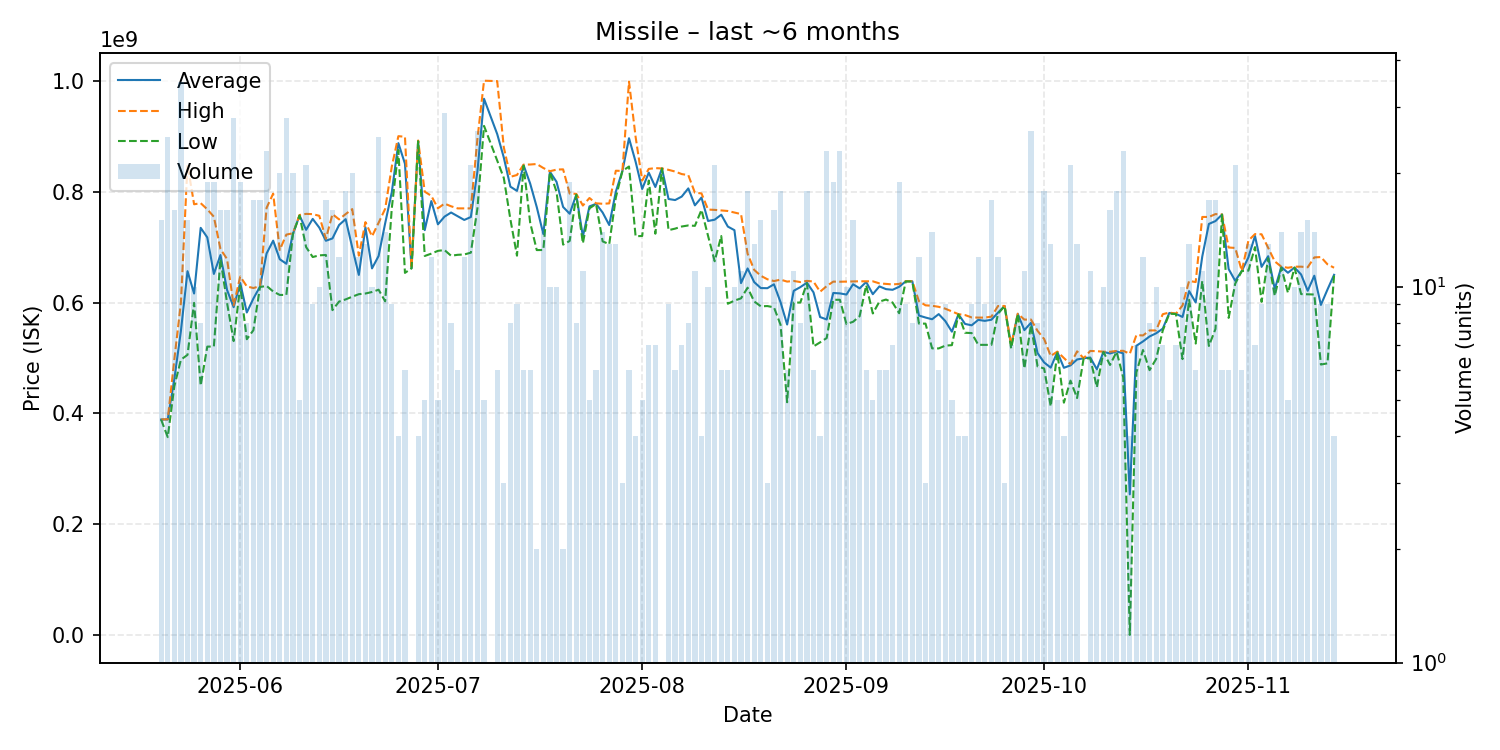

Values plotted in this chart, from the file beside it:
date, average, highest, lowest, order_count, volume
2025-05-20, 389066667, 389300000, 388850000, 10, 15
2025-05-21, 389256000, 389400000, 357300000, 19, 25
2025-05-22, 461912500, 497300000, 449000000, 13, 16
2025-05-23, 548877143, 600000000, 497000000, 22, 35
2025-05-24, 656593333, 848700000, 505700000, 15, 15
2025-05-25, 616290000, 777200000, 599400000, 10, 10
2025-05-26, 734712500, 779200000, 450400000, 8, 8
2025-05-27, 717484211, 768100000, 520550000, 17, 19
2025-05-28, 651621053, 754700000, 520750000, 18, 19
2025-05-29, 685687500, 696500000, 678700000, 14, 16
2025-05-30, 622743750, 678500000, 599500000, 13, 16
2025-05-31, 591678571, 595000000, 530550000, 23, 28
2025-06-01, 635257895, 647050000, 629900000, 15, 19
2025-06-02, 582112500, 629150000, 533900000, 8, 8
2025-06-03, 607258824, 626200000, 550150000, 16, 17
2025-06-04, 628694118, 629600000, 628050000, 16, 17
2025-06-05, 688500000, 770800000, 630000000, 22, 23
2025-06-06, 711600000, 796400000, 620000000, 12, 13
2025-06-07, 678120000, 694800000, 613750000, 17, 20
2025-06-08, 669971429, 722500000, 613750000, 28, 28
2025-06-09, 723785000, 725000000, 723500000, 15, 20
2025-06-10, 757120000, 757850000, 757000000, 5, 5
2025-06-11, 731114286, 759900000, 700000000, 17, 21
2025-06-12, 750822222, 759450000, 682100000, 8, 9
2025-06-13, 735120000, 756400000, 685100000, 10, 10
2025-06-14, 711435294, 715000000, 685800000, 14, 17
2025-06-15, 715643750, 759400000, 586350000, 14, 16
2025-06-16, 739825000, 750000000, 601800000, 11, 12
2025-06-17, 750394444, 759500000, 605700000, 11, 18
2025-06-18, 699280000, 768500000, 610600000, 20, 20
2025-06-19, 649791667, 684650000, 615100000, 11, 12
2025-06-20, 735700000, 745000000, 616300000, 11, 13
2025-06-21, 661590000, 719450000, 619050000, 9, 10
2025-06-22, 683948000, 743800000, 623150000, 25, 25
2025-06-23, 743121429, 769050000, 602300000, 14, 14
2025-06-24, 798866667, 845000000, 770000000, 9, 9
2025-06-25, 887475000, 900000000, 874950000, 4, 4
2025-06-26, 850316667, 898900000, 653500000, 6, 6
2025-06-27, 661800000, 661800000, 661800000, 1, 1
2025-06-28, 891200000, 892200000, 890900000, 4, 4
2025-06-29, 730620000, 799950000, 684000000, 5, 5
2025-06-30, 782958333, 792400000, 688200000, 12, 12
2025-07-01, 741040000, 770000000, 693250000, 5, 5
2025-07-02, 754879310, 778400000, 694650000, 23, 29
2025-07-03, 762362500, 773600000, 684400000, 5, 8
2025-07-04, 755600000, 769800000, 686100000, 6, 6
2025-07-05, 748950000, 769700000, 686700000, 11, 12
2025-07-06, 754238095, 769800000, 689950000, 17, 21
2025-07-07, 836603846, 895200000, 770000000, 20, 26
2025-07-08, 967400000, 1000000000, 918500000, 5, 5
2025-07-10, 903783333, 999250000, 856050000, 6, 6
2025-07-11, 861566667, 880000000, 824700000, 3, 3
2025-07-12, 808950000, 826700000, 750000000, 8, 8
2025-07-13, 801377778, 830000000, 684550000, 9, 9
2025-07-14, 847750000, 848700000, 846900000, 6, 6
2025-07-15, 814616667, 848900000, 744200000, 5, 6
2025-07-16, 772200000, 849800000, 694600000, 2, 2
2025-07-17, 723514286, 842600000, 694800000, 14, 14
2025-07-18, 835800000, 836800000, 835150000, 10, 10
2025-07-19, 817750000, 839700000, 799900000, 10, 10
... 118 more rows
